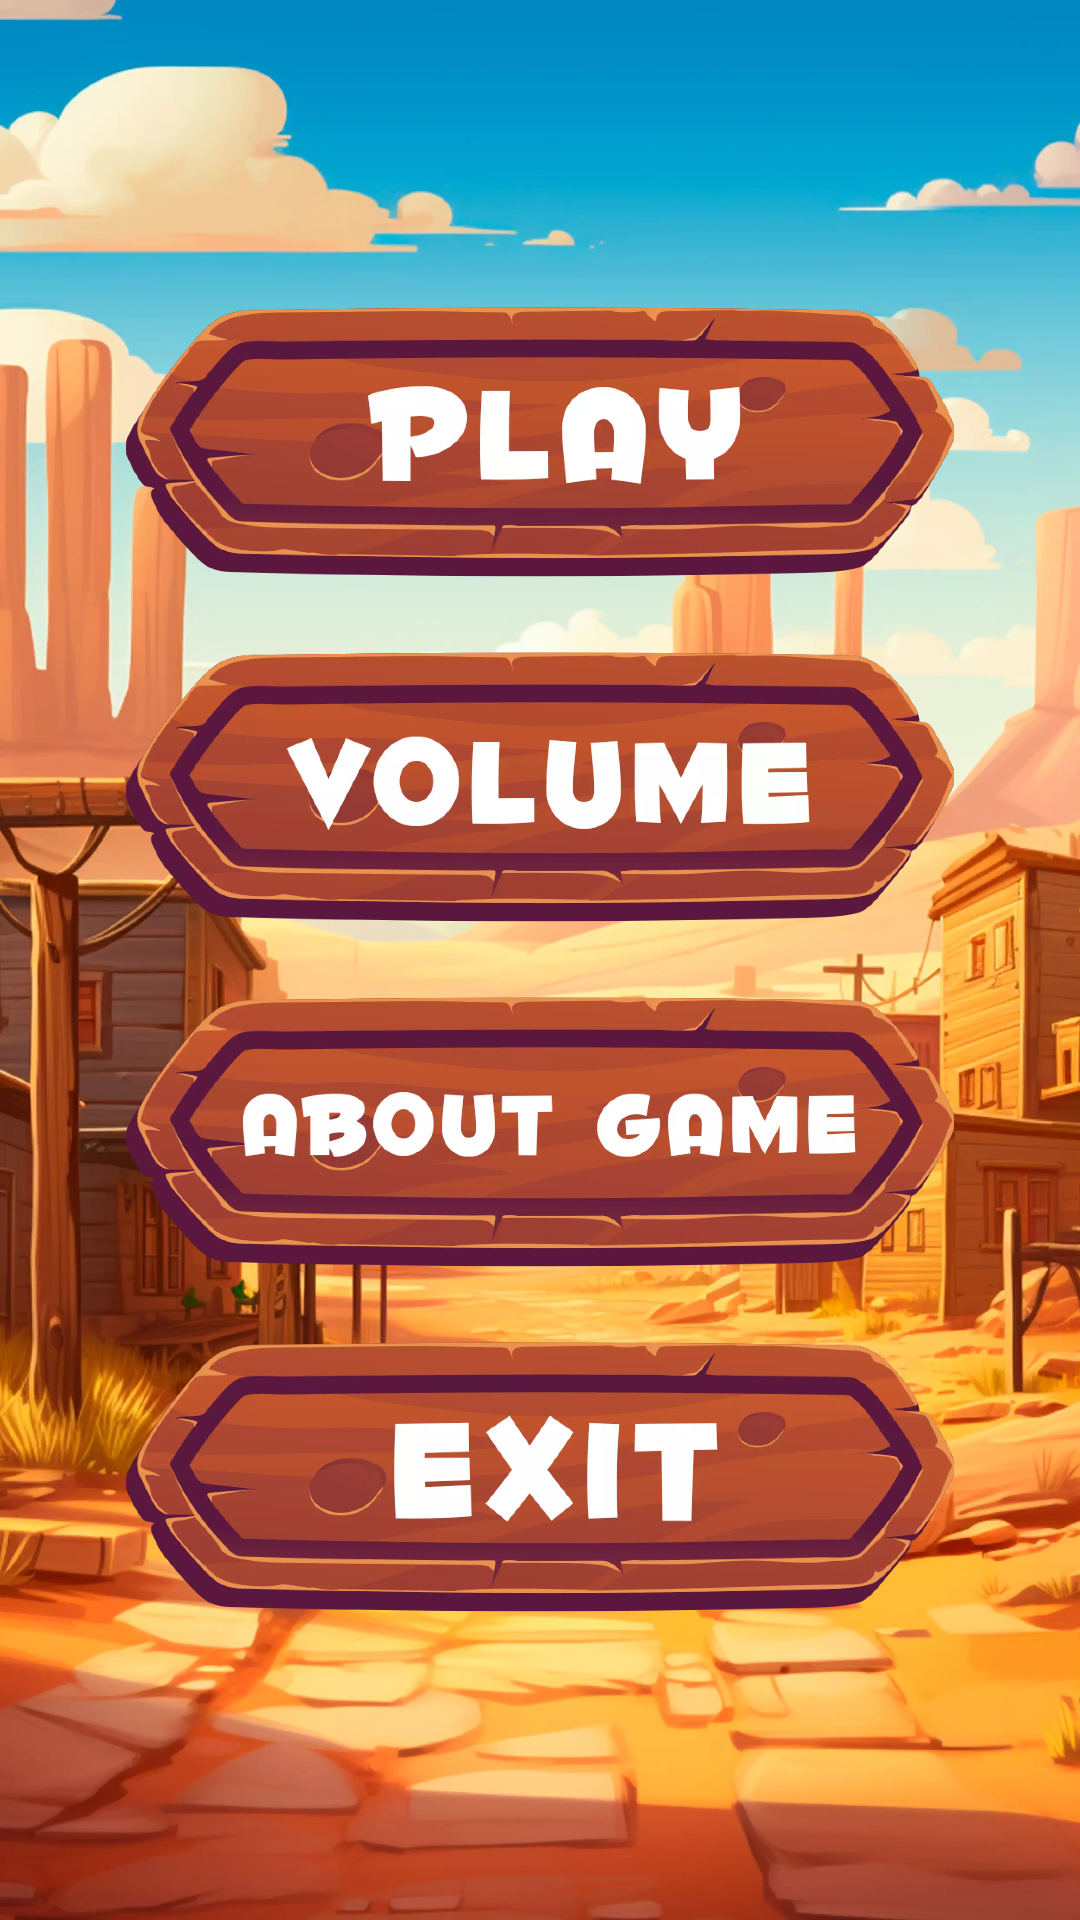

Write the Android layout XML for this screen, with the resource values it uses.
<!-- AndroidManifest.xml: application theme Theme.WildWildWest -->
<!-- res/layout/fragment_menu_wild_west.xml -->
<?xml version="1.0" encoding="utf-8"?>
<LinearLayout xmlns:android="http://schemas.android.com/apk/res/android"
    xmlns:tools="http://schemas.android.com/tools"
    android:layout_width="match_parent"
    android:layout_height="match_parent"
    tools:context=".MenuWildWestFragment"
    android:background="@drawable/background_menu_wild_west"
    android:orientation="vertical"
    android:gravity="center"
    android:paddingHorizontal="30dp">
    <ImageView
        android:id="@+id/btn_game_wild_west"
        android:layout_width="match_parent"
        android:layout_height="90dp"
        android:src="@drawable/btn_play_wild_west"
        android:importantForAccessibility="no"/>
    <ImageView
        android:id="@+id/btn_volume_wild_west"
        android:layout_width="match_parent"
        android:layout_height="90dp"
        android:src="@drawable/btn_volume_wild_west"
        android:layout_marginTop="25dp"
        android:importantForAccessibility="no"/>
    <ImageView
        android:id="@+id/btn_about_game_wild_west"
        android:layout_width="match_parent"
        android:layout_height="90dp"
        android:src="@drawable/btn_about_game_wild_west"
        android:layout_marginTop="25dp"
        android:importantForAccessibility="no"/>
    <ImageView
        android:id="@+id/btn_exit_wild_west"
        android:layout_width="match_parent"
        android:layout_height="90dp"
        android:src="@drawable/btn_exit_wild_west"
        android:layout_marginTop="25dp"
        android:importantForAccessibility="no"/>
</LinearLayout>
<!-- resources referenced by this layout -->
<resources>
  <!-- drawable background_menu_wild_west: webp bitmap (drawable, 197248 bytes) -->
  <!-- drawable btn_about_game_wild_west: webp bitmap (drawable, 35542 bytes) -->
  <!-- drawable btn_exit_wild_west: webp bitmap (drawable, 31656 bytes) -->
  <!-- drawable btn_play_wild_west: webp bitmap (drawable, 31666 bytes) -->
  <!-- drawable btn_volume_wild_west: webp bitmap (drawable, 34146 bytes) -->
  <style name="Theme.WildWildWest" parent="Base.Theme.WildWildWest" />
  <style name="Base.Theme.WildWildWest" parent="Theme.Material3.DayNight.NoActionBar">
          <item name="android:statusBarColor">@color/status_wild_west</item>
          <item name="android:windowLightStatusBar">false</item>
      </style>
  <color name="status_wild_west">#0086BF</color>
</resources>
